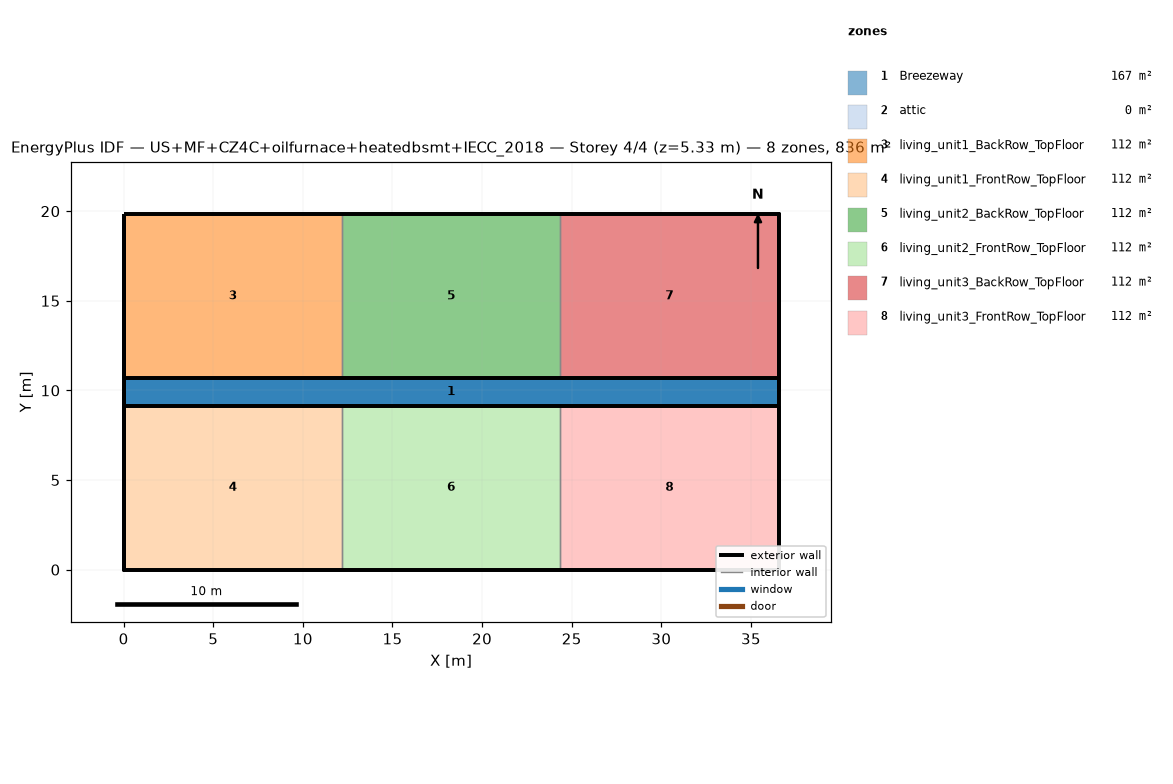
=== STOREY PLAN SPEC (per zone: floor XY polygon, exterior-wall plan segments, windows/doors) ===
zone 1: Breezeway  (167.0 m²)
  floor: (36.54, 9.16) (0.00, 9.16) (0.00, 10.68) (36.54, 10.68)
  floor: (36.54, 9.16) (0.00, 9.16) (0.00, 10.68) (36.54, 10.68)
  floor: (36.54, 9.16) (0.00, 9.16) (0.00, 10.68) (36.54, 10.68)
zone 2: attic  (0.0 m²)
  exterior wall: (36.54, 0.00) – (36.54, 19.84) – (36.54, 9.92)  [29.8 m]
  exterior wall: (0.00, 19.84) – (0.00, 0.00) – (0.00, 9.92)  [29.8 m]
zone 3: living_unit1_BackRow_TopFloor  (111.5 m²)
  floor: (12.18, 10.68) (0.00, 10.68) (0.00, 19.84) (12.18, 19.84)
  exterior wall: (12.18, 19.84) – (0.00, 19.84)  [12.2 m]
  exterior wall: (0.00, 19.84) – (0.00, 10.68)  [9.2 m]
  exterior wall: (0.00, 10.68) – (12.18, 10.68)  [12.2 m]
  interior walls: 1
zone 4: living_unit1_FrontRow_TopFloor  (111.5 m²)
  floor: (12.18, 0.00) (0.00, 0.00) (0.00, 9.16) (12.18, 9.16)
  exterior wall: (0.00, 0.00) – (12.18, 0.00)  [12.2 m]
  exterior wall: (0.00, 9.16) – (0.00, 0.00)  [9.2 m]
  exterior wall: (12.18, 9.16) – (0.00, 9.16)  [12.2 m]
  interior walls: 1
zone 5: living_unit2_BackRow_TopFloor  (111.5 m²)
  floor: (24.36, 10.68) (12.18, 10.68) (12.18, 19.84) (24.36, 19.84)
  exterior wall: (12.18, 10.68) – (24.36, 10.68)  [12.2 m]
  exterior wall: (24.36, 19.84) – (12.18, 19.84)  [12.2 m]
  interior walls: 2
zone 6: living_unit2_FrontRow_TopFloor  (111.5 m²)
  floor: (24.36, 0.00) (12.18, 0.00) (12.18, 9.16) (24.36, 9.16)
  exterior wall: (12.18, 0.00) – (24.36, 0.00)  [12.2 m]
  exterior wall: (24.36, 9.16) – (12.18, 9.16)  [12.2 m]
  interior walls: 2
zone 7: living_unit3_BackRow_TopFloor  (111.5 m²)
  floor: (36.54, 10.68) (24.36, 10.68) (24.36, 19.84) (36.54, 19.84)
  exterior wall: (36.54, 10.68) – (36.54, 19.84)  [9.2 m]
  exterior wall: (36.54, 19.84) – (24.36, 19.84)  [12.2 m]
  exterior wall: (24.36, 10.68) – (36.54, 10.68)  [12.2 m]
  interior walls: 1
zone 8: living_unit3_FrontRow_TopFloor  (111.5 m²)
  floor: (36.54, 0.00) (24.36, 0.00) (24.36, 9.16) (36.54, 9.16)
  exterior wall: (24.36, 0.00) – (36.54, 0.00)  [12.2 m]
  exterior wall: (36.54, 0.00) – (36.54, 9.16)  [9.2 m]
  exterior wall: (36.54, 9.16) – (24.36, 9.16)  [12.2 m]
  interior walls: 1

=== DERIVED (storey summary) ===
Building: US+MF+CZ4C+oilfurnace+heatedbsmt+IECC_2018
Storey: 4 of 4  (floor level z = 5.33 m)
Storey gross floor area: 836.2 m²
Zones on this storey: 8
  - Breezeway: floor 167.0 m²
  - attic: floor 0.0 m²; exterior wall 59.5 m (81.9 m²); WWR 0.0%
  - living_unit1_BackRow_TopFloor: floor 111.5 m²; exterior wall 33.5 m (86.9 m²); WWR 0.0%
  - living_unit1_FrontRow_TopFloor: floor 111.5 m²; exterior wall 33.5 m (86.9 m²); WWR 0.0%
  - living_unit2_BackRow_TopFloor: floor 111.5 m²; exterior wall 24.4 m (63.1 m²); WWR 0.0%
  - living_unit2_FrontRow_TopFloor: floor 111.5 m²; exterior wall 24.4 m (63.1 m²); WWR 0.0%
  - living_unit3_BackRow_TopFloor: floor 111.5 m²; exterior wall 33.5 m (86.9 m²); WWR 0.0%
  - living_unit3_FrontRow_TopFloor: floor 111.5 m²; exterior wall 33.5 m (86.9 m²); WWR 0.0%
Zone adjacency (shared interzone walls):
  - living_unit1_BackRow_TopFloor ↔ living_unit2_BackRow_TopFloor
  - living_unit1_FrontRow_TopFloor ↔ living_unit2_FrontRow_TopFloor
  - living_unit2_BackRow_TopFloor ↔ living_unit3_BackRow_TopFloor
  - living_unit2_FrontRow_TopFloor ↔ living_unit3_FrontRow_TopFloor